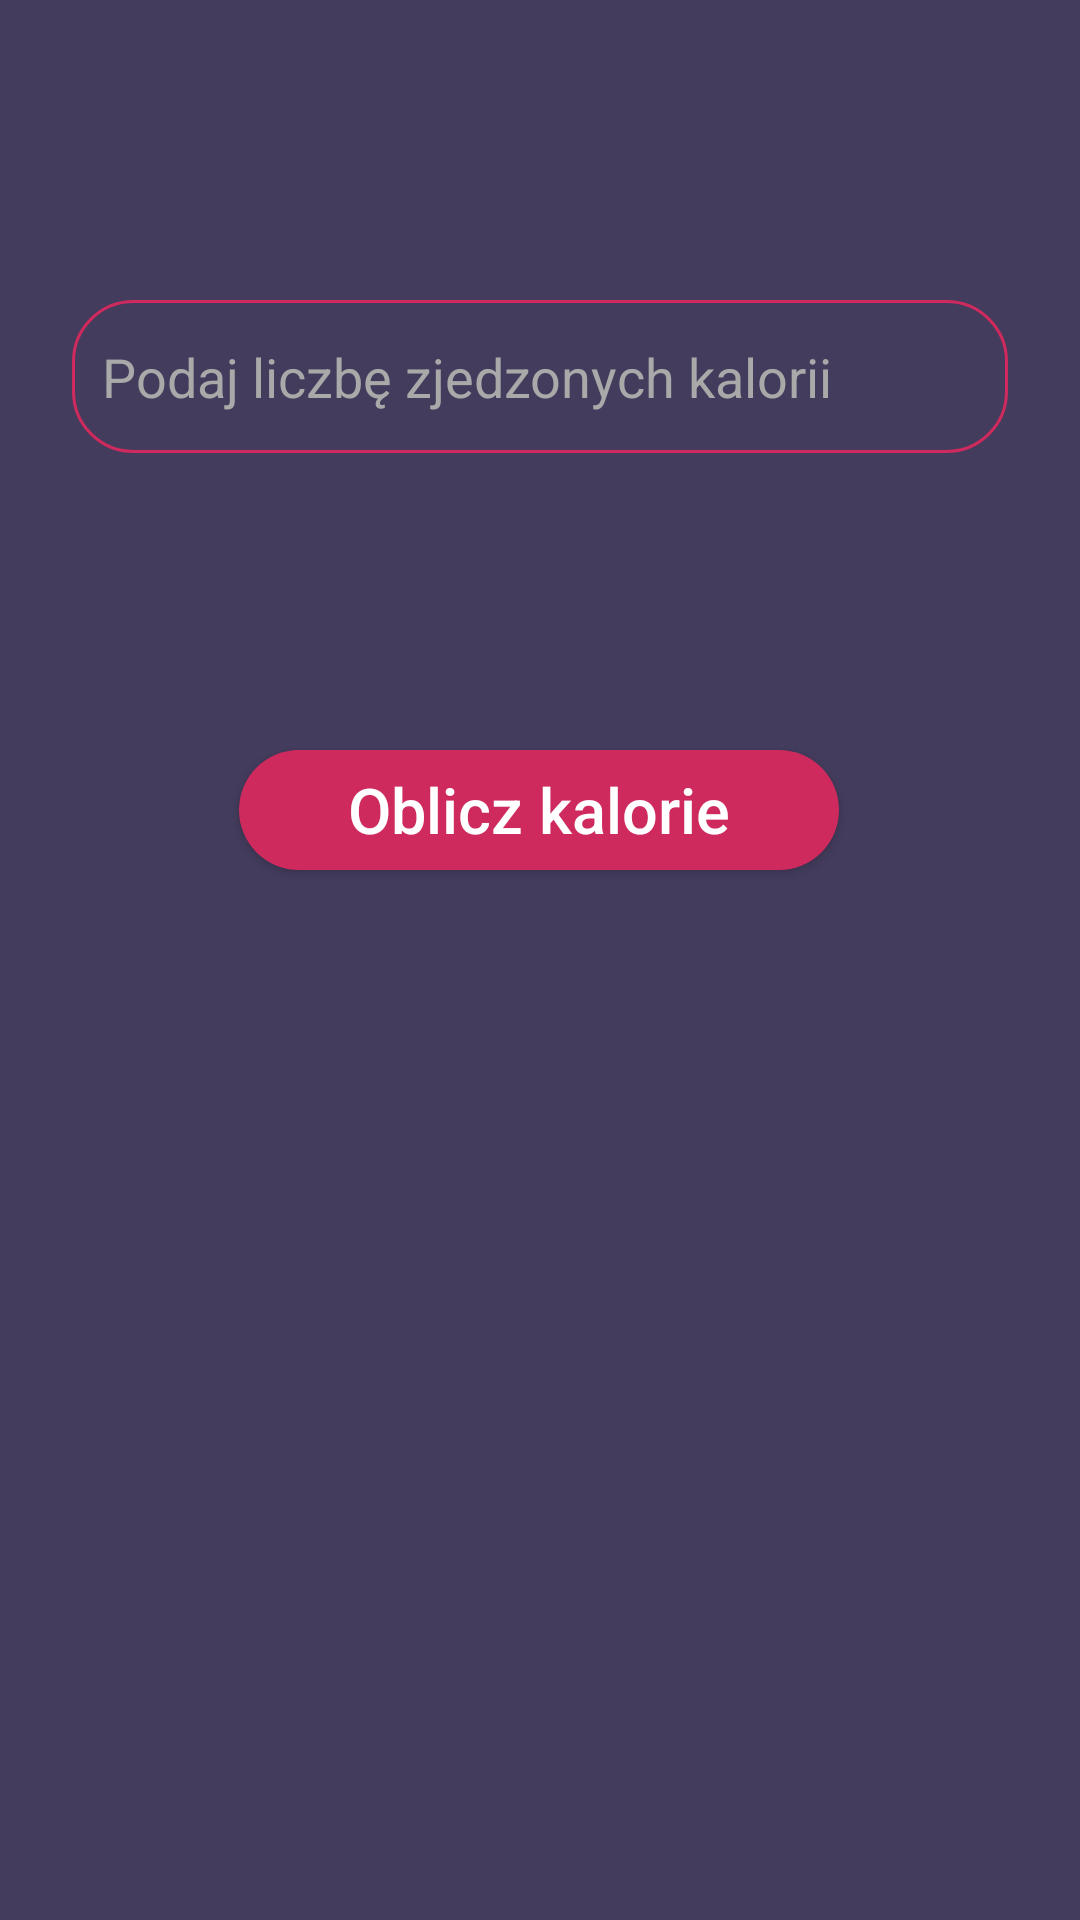

Reconstruct the res/layout file that produces this screen, plus the resources it refers to.
<!-- AndroidManifest.xml: application theme AppTheme -->
<!-- res/layout/fragment_kuchnia.xml -->
<?xml version="1.0" encoding="utf-8"?>
<FrameLayout xmlns:android="http://schemas.android.com/apk/res/android"
             xmlns:app="http://schemas.android.com/apk/res-auto" xmlns:tools="http://schemas.android.com/tools"
             android:layout_width="match_parent"
             android:layout_height="match_parent"
             tools:context=".Fragment.kuchnia"
             android:background="@color/colorLogin">


    <android.support.constraint.ConstraintLayout
            android:layout_width="match_parent"
            android:layout_height="match_parent">

        <EditText
                android:layout_width="0dp"
                android:layout_height="51dp"
                android:inputType="textPersonName"
                android:hint="Podaj liczbę zjedzonych kalorii"
                android:autofillHints="Podaj liczbę zjedzonych kalorii"
                android:ems="10"
                android:background="@drawable/fit_info"
                android:drawableStart="@drawable/ic_whatshot_black_24dp"
                android:drawablePadding="10dp"
                android:paddingLeft="10dp"
                android:paddingRight="10dp"
                android:textColorHint="#A9A9A9"
                android:id="@+id/podanekalorie" app:layout_constraintTop_toTopOf="parent"
                android:layout_marginTop="100dp" app:layout_constraintStart_toStartOf="parent"
                android:layout_marginStart="24dp" android:layout_marginEnd="24dp"
                android:textColor="#FFFFFF"
                app:layout_constraintEnd_toEndOf="parent" app:layout_constraintHorizontal_bias="0.0"/>

        <Button
                android:text="Oblicz kalorie"
                android:layout_width="200dp"
                android:textAllCaps="false"
                android:layout_height="40dp"
                android:id="@+id/button3"
                android:textColor="#ffffff"
                android:textSize="21sp"
                android:background="@drawable/login_button" android:layout_marginEnd="8dp"
                app:layout_constraintEnd_toEndOf="parent" android:layout_marginStart="8dp"
                app:layout_constraintStart_toStartOf="parent" android:layout_marginTop="250dp"
                app:layout_constraintTop_toTopOf="parent" app:layout_constraintHorizontal_bias="0.497"/>
    </android.support.constraint.ConstraintLayout>
</FrameLayout>
<!-- resources referenced by this layout -->
<resources>
  <color name="colorLogin">#443c5d</color>
  <!-- drawable fit_info (drawable) -->
  <?xml version="1.0" encoding="utf-8"?>
  <shape
          xmlns:android="http://schemas.android.com/apk/res/android"
          android:shape="rectangle">
      <stroke android:width="1dp" android:color="@color/colorAccent"
      />
      <corners android:radius="20dp"/>
  
  </shape>
  <!-- drawable login_button (drawable) -->
  <?xml version="1.0" encoding="utf-8"?>
  <shape xmlns:android="http://schemas.android.com/apk/res/android"
            android:shape="rectangle">
  
  <solid android:color="@color/colorAccent"/>
  <corners android:radius="20dp"/>
  
  
  </shape>
  <style name="AppTheme" parent="Theme.AppCompat.Light.NoActionBar">
          
          <item name="colorPrimary">@color/colorPrimary</item>
          <item name="colorPrimaryDark">@color/colorPrimaryDark</item>
          <item name="colorAccent">@color/colorAccent</item>
      </style>
  <color name="colorAccent">#ce2a5e</color>
  <color name="colorPrimary">#1c366c</color>
  <color name="colorPrimaryDark">#101e3d</color>
</resources>
